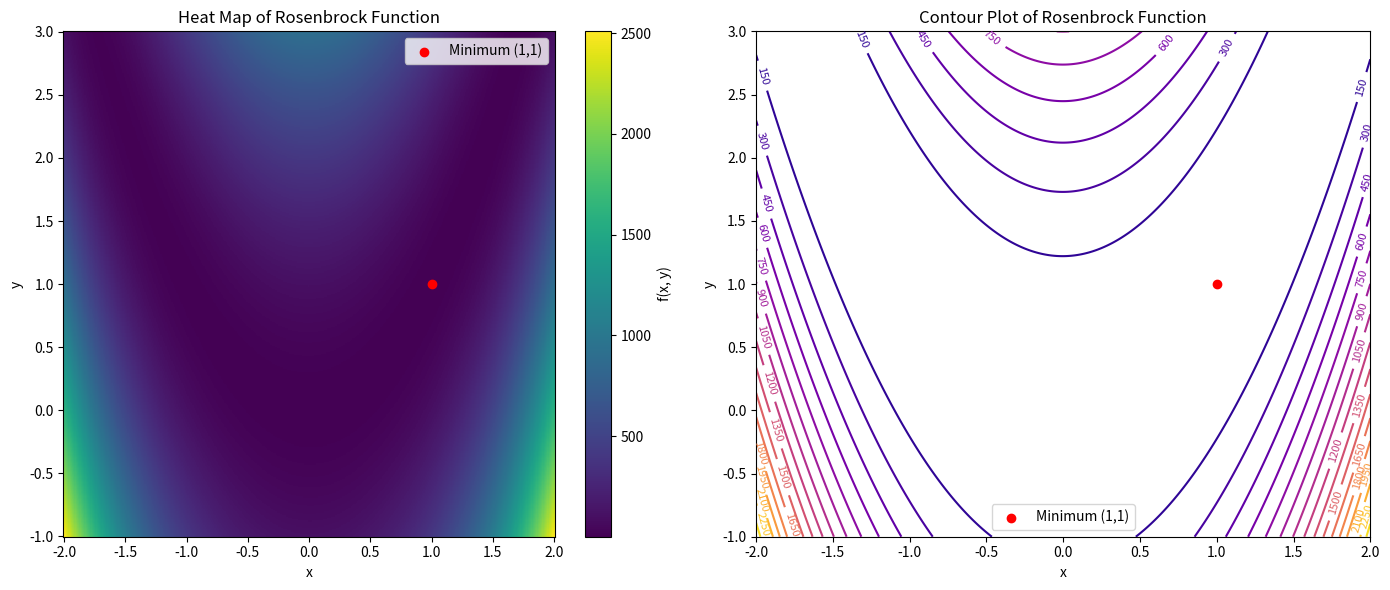

The matplotlib source for this figure:
import numpy as np
import matplotlib.pyplot as plt


def rosenbrock(x, y):
    return (1 - x) ** 2 + 100 * (y - x ** 2) ** 2


x = np.linspace(-2, 2, 400)
y = np.linspace(-1, 3, 400)
X, Y = np.meshgrid(x, y)
Z = rosenbrock(X, Y)

fig, (ax1, ax2) = plt.subplots(1, 2, figsize=(14, 6))

heatmap = ax1.pcolormesh(X, Y, Z, shading="auto", cmap="viridis")
fig.colorbar(heatmap, ax=ax1, label="f(x, y)")
ax1.scatter(1, 1, color="red", label="Minimum (1,1)")
ax1.set_xlabel("x")
ax1.set_ylabel("y")
ax1.set_title("Heat Map of Rosenbrock Function")
ax1.legend()

contours = ax2.contour(X, Y, Z, levels=20, cmap="plasma")
ax2.clabel(contours, inline=True, fontsize=8)
ax2.scatter(1, 1, color="red", label="Minimum (1,1)")
ax2.set_xlabel("x")
ax2.set_ylabel("y")
ax2.set_title("Contour Plot of Rosenbrock Function")
ax2.legend()

plt.tight_layout()
plt.show()
